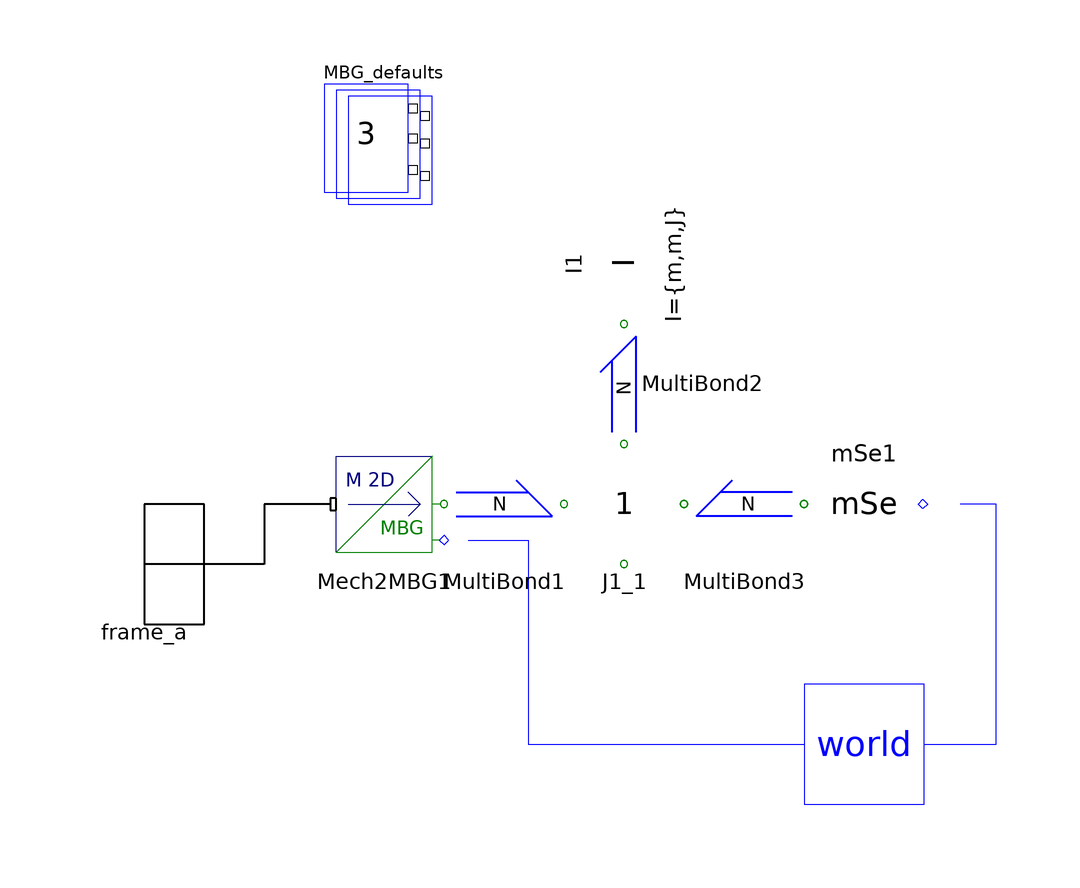

Above is the diagram view of the following Modelica model: its components placed by their Placement annotations and its connect equations drawn as lines.

model SimpleBody "body element with mass and inertia"
        annotation (Icon(
            Text(
              extent=[133,-101; -127,-51],
              style(color=0),
              string="m=%m"),
            Rectangle(extent=[-100,30; -3,-31], style(
                color=8,
                rgbcolor={192,192,192},
                gradient=2,
                fillColor=71,
                rgbfillColor={85,170,255})),
            Ellipse(extent=[-60,60; 60,-60], style(
                gradient=3,
                fillColor=71,
                rgbfillColor={85,170,255})),
            Text(extent=[-112,110; 118,52], string="%name")), Diagram(
            Line(points=[-56,4; -46,4; -46,-30; 0,-30], style(color=3, rgbcolor={0,0,
                    255})),
            Rectangle(extent=[0,-20; 20,-40], style(color=3, rgbcolor={0,0,255})),
            Text(
              extent=[2,-26; 18,-34],
              style(color=3, rgbcolor={0,0,255}),
              string="world"),
            Line(points=[20,-30; 32,-30; 32,10; 26,10], style(color=3, rgbcolor={0,0,
                    255}))),
          Documentation(info="<html>
This is the model of a body representing a point with given mass and inertia .
<p>
This model does not contain a potential joint and therefore
needs to be connected to a joint or fixation element.
<p>
<img src=\"../Images/PlanarBody.png\">
</p>
<h3>General parameter</h3>
The mass and rotational inertia can be specified by the parameters m and J.
<p>
The parameter animation toggles the visualization
<h3>Visualization</h3>
The element is visualized by a sphere. Diameter and color of the sphere can be specified by the animation parameters.
</html>"));
        import SI = Modelica.SIunits;
        import MB = Modelica.Mechanics.MultiBody;

        parameter Boolean animation=true
          "= true, if animation shall be enabled";
        parameter SI.Mass m = 1 "Mass of body";
        parameter SI.Inertia J = 1 "Inertia of body";

        parameter SI.Diameter sphereDiameter=planarWorld.defaultBodyDiameter
          "|Animation|if animation = true| Diameter of sphere"
                               annotation (Dialog(
            tab="Animation",
            group="if animation = true",
            enable=animation));
        parameter MB.Types.Color sphereColor=planarWorld.defaultBodyColor
          "|Animation|if animation = true| Color of sphere"
                            annotation (Dialog(
            tab="Animation",
            group="if animation = true",
            enable=animation));

        Interfaces.Frame_a frame_a annotation (extent=[-120,-20; -100,20]);
      protected
        SI.Force fz "dummy force in z-direction";
        Interfaces.Mech2MBG Mech2MBG1 annotation (extent=[-80,0; -60,20]);
        Junctions.J1 J1_1      annotation (extent=[-40,0; -20,20]);
        Bonds.MultiBond MultiBond1      annotation (extent=[-60,0; -40,20]);
        Bonds.MultiBond MultiBond2
          annotation (extent=[-40,20; -20,40], rotation=90);
        Bonds.MultiBond MultiBond3      annotation (extent=[0,0; -20,20]);
        Passive.I I1(     I={m,m,J}) annotation (extent=[-40,40; -20,60], rotation=90);

      protected
        outer PlanarWorld planarWorld;
      protected
        inner Defaults MBG_defaults(n=3) annotation (extent=[-80,60; -60,80]);

        parameter Integer ndim=if planarWorld.enableAnimation and animation then 1 else 0;
        MB.Visualizers.Advanced.Shape sphere[ndim](
          each shapeType="sphere",
          each color=sphereColor,
          each length=sphereDiameter,
          each width=sphereDiameter,
          each height=sphereDiameter,
          each lengthDirection={1,0,0},
          each widthDirection={0,1,0},
          each r_shape=-{1,0,0}*sphereDiameter/2,
          each r={Mech2MBG1.q[1],Mech2MBG1.q[2],0},
          each R=MB.Frames.planarRotation({0,0,-1},Mech2MBG1.q[3],0));

        Sources.mSe mSe1 annotation (extent=[0,0; 20,20]);

      equation
        {mSe1.s[1],mSe1.s[2],fz} = m*planarWorld.gravityAcceleration({Mech2MBG1.q[1],Mech2MBG1.q[2],0});
        mSe1.s[3] = 0;

        connect(Mech2MBG1.frame_a, frame_a) annotation (points=[-79,10; -90,10; -90,0;
              -110,0], style(
            color=0,
            rgbcolor={0,0,0},
            thickness=2,
            fillColor=7,
            rgbfillColor={255,255,255},
            fillPattern=1));
        connect(MultiBond1.MultiBondCon1, Mech2MBG1.MultiBondCon1) annotation (points=
             [-60,10; -60,10], style(
            color=71,
            rgbcolor={85,170,255},
            thickness=2,
            fillColor=7,
            rgbfillColor={255,255,255},
            fillPattern=1));
        connect(MultiBond1.MultiBondCon2, J1_1.MultiBondCon1) annotation (points=[-40,
              10; -40,10], style(
            color=71,
            rgbcolor={85,170,255},
            thickness=2,
            fillColor=7,
            rgbfillColor={255,255,255},
            fillPattern=1));
        connect(MultiBond3.MultiBondCon2, J1_1.MultiBondCon2) annotation (points=[-20,
              10; -20,10], style(
            color=71,
            rgbcolor={85,170,255},
            fillColor=7,
            rgbfillColor={255,255,255},
            fillPattern=1));
        connect(MultiBond2.MultiBondCon1, J1_1.MultiBondCon4) annotation (points=[-30,
              20; -30,20], style(
            color=71,
            rgbcolor={85,170,255},
            fillColor=7,
            rgbfillColor={255,255,255},
            fillPattern=1));
        connect(I1.MultiBondCon1, MultiBond2.MultiBondCon2) annotation (points=[-30,
              40; -30,40], style(
            color=71,
            rgbcolor={85,170,255},
            fillColor=7,
            rgbfillColor={255,255,255},
            fillPattern=1));
        connect(mSe1.MultiBondCon1, MultiBond3.MultiBondCon1)
          annotation (points=[0,10; 0,10], style(color=71, rgbcolor={85,170,255}));
      end SimpleBody;